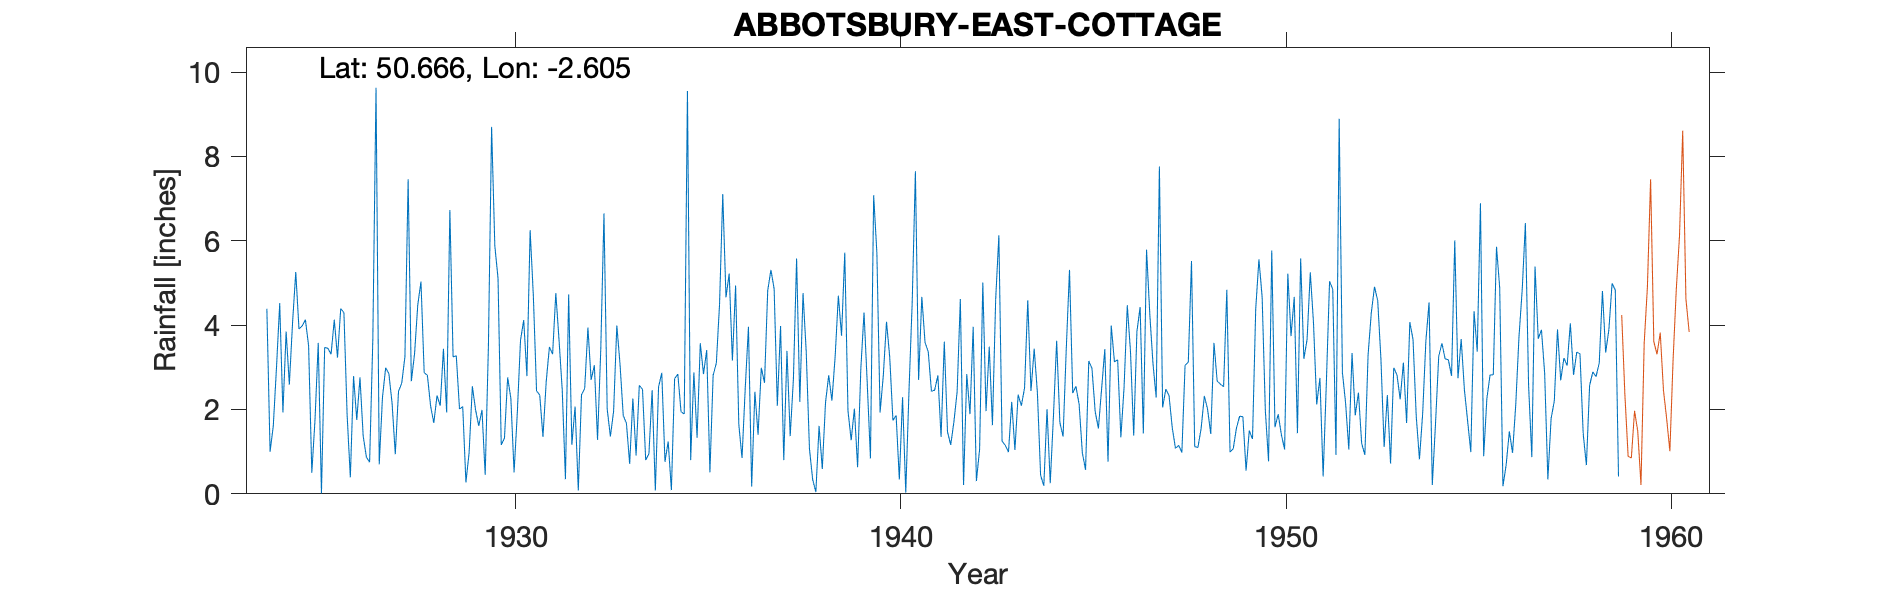

The data file committed next to this chart (first rows):
ABBOTSBURY-EAST-COTTAGE-(WEST-ST), , , , , , , , , , , , , , , , , , , , , , , 
Grid ref, SY573853, Long, -2.605, Lat, 50.67, Elevation, 147, ft, , , , , , , , , , , , , , , 
Station no, 1565, , , , , , , , , , , , , , , , , , , , , , 
, 1920, 1921, 1922, 1923, 1924, 1925, 1926, 1927, 1928, 1929, 1930, 1931, 1932, 1933, 1934, 1935, 1936, 1937, 1938, 1939, 1940, 1941, 1942
January, , , , , 4.39, 4.13, 4.3, 2.28, 5.03, 2.01, 5.11, 2.44, 2.07, 1.96, 2.46, 0.8, 5.22, 4.82, 3.36, 5.72, 2.8, 4.67, 4.62
February, , , , , 1, 3.51, 1.86, 2.99, 2.87, 2.07, 1.16, 2.34, 0.08, 3.99, 0.08, 2.88, 3.16, 5.31, 1.07, 1.97, 4.08, 3.59, 0.21
March, , , , , 1.61, 0.5, 0.39, 2.85, 2.81, 0.27, 1.32, 1.35, 2.35, 3.07, 2.53, 1.33, 4.94, 4.86, 0.34, 1.27, 3.25, 3.37, 2.84
April, , , , , 3, 1.76, 2.79, 2.15, 2.08, 0.98, 2.76, 2.65, 2.5, 1.86, 2.87, 3.57, 1.64, 2.09, 0.04, 2.02, 1.74, 2.43, 1.89
May, , , , , 4.52, 3.58, 1.75, 0.94, 1.68, 2.55, 2.26, 3.48, 3.94, 1.67, 0.76, 2.84, 0.85, 3.98, 1.61, 0.63, 1.86, 2.46, 3.96
June, , , , , 1.93, 0.01, 2.76, 2.43, 2.33, 1.99, 0.51, 3.31, 2.7, 0.71, 1.24, 3.41, 2.5, 0.8, 0.59, 2.96, 0.34, 2.81, 0.3
July, , , , , 3.85, 3.47, 1.37, 2.62, 2.09, 1.61, 1.91, 4.76, 3.05, 2.26, 0.09, 0.51, 3.96, 3.39, 2.16, 4.3, 2.29, 1.35, 1.06
August, , , , , 2.59, 3.45, 0.87, 3.25, 3.44, 1.99, 3.64, 3.65, 1.28, 0.91, 2.73, 2.81, 0.17, 1.37, 2.81, 2.62, 0.03, 3.61, 5.01
September, , , , , 4.06, 3.31, 0.75, 7.46, 1.93, 0.45, 4.12, 2.46, 3.42, 2.57, 2.84, 3.1, 2.42, 2.72, 2.21, 0.84, 2.43, 1.47, 1.96
October, , , , , 5.26, 4.13, 3.65, 2.67, 6.73, 3.48, 2.79, 0.35, 6.65, 2.48, 1.95, 4.5, 1.4, 5.58, 3.25, 7.08, 4.53, 1.16, 3.49
November, , , , , 3.91, 3.23, 9.63, 3.32, 3.25, 8.7, 6.25, 4.73, 2.01, 0.8, 1.89, 7.11, 2.99, 2.18, 4.7, 5.72, 7.65, 1.71, 1.63
December, , , , , 3.98, 4.39, 0.7, 4.48, 3.27, 5.88, 4.7, 1.16, 1.36, 0.95, 9.55, 4.66, 2.63, 4.76, 3.75, 1.93, 2.7, 2.42, 4.6
Total, , , , , 40.1, 35.47, 30.82, 37.44, 37.51, 31.98, 36.53, 32.68, 31.41, 23.23, 28.99, 37.52, 31.88, 41.86, 25.89, 37.06, 33.7, 31.05, 31.57
Lived Hutton House, 9 West St, , , , , , , , , , , , , , , , , , , , , , , 
1922 Data is monthly totals for 1920-192…, , , , , , , , , , , , , , , , , , , , , , , 
1945 Sept Gauge moved to orthodox site, , , , , , , , , , , , , , , , , , , , , , , 
1959 Gauge moved 500yrds to East Cottage…, , , , , , , , , , , , , , , , , , , , , , , 
1960Apr 28th Inspection Site satisfactor…, , , , , , , , , , , , , , , , , , , , , , , 
